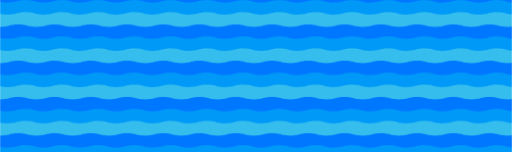
t = 0.00 s
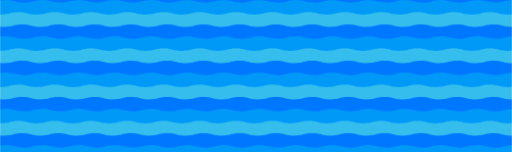
t = 0.42 s
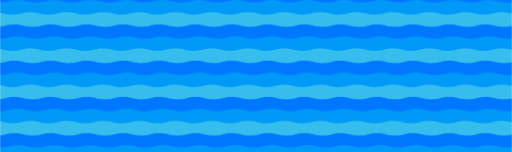
t = 1.25 s
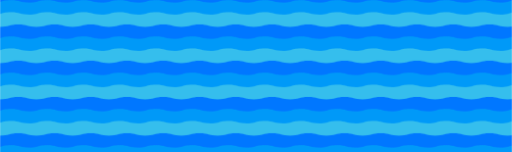
t = 1.67 s
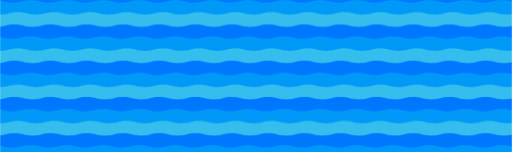
t = 2.08 s
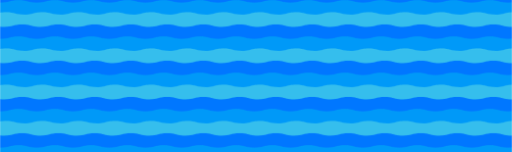
t = 2.92 s

The animated SVG that drew these frames (rendered in a browser with its animation timeline set to each time). Animation: 4 SMIL elements (animateTransform=4); one cycle of 3.33 s, repeats indefinitely.

<svg xmlns="http://www.w3.org/2000/svg" xmlns:xlink="http://www.w3.org/1999/xlink" style="margin:auto;background:#ffffff;display:block;z-index:1;position:relative" width="1084" height="322" preserveAspectRatio="xMidYMid" viewBox="0 0 1084 322">
<defs>
  <pattern id="pid-0.7005390506954527" x="0" y="0" width="76.80000000000001" height="76.80000000000001" patternUnits="userSpaceOnUse">
    <g transform="scale(0.30000000000000004)"><path d="M -256 19.066666666666666 C -192 19.066666666666666 -192 2 -128 2 C -64 2 -64 19.066666666666666 2 19.066666666666666 C 64 19.066666666666666 64 2 128 2 C 192 2 192 19.066666666666666 256 19.066666666666666 L 384 384 L -384 384 L -384 19.066666666666666 Z" fill="#0077ff" stroke="#0077ff" stroke-width="1" transform="translate(227.539 -85.3333)">
  <animateTransform attributeName="transform" type="translate" values="256 -85.33333333333333;0 -85.33333333333333;256 -85.33333333333333" keyTimes="0;0.5;1" dur="3.3333333333333335s" repeatCount="indefinite" calcMode="spline" begin="0s" keySplines="0.5 0 0.5 1;0.5 0 0.5 1"></animateTransform>
</path><path d="M -256 19.066666666666666 C -192 19.066666666666666 -192 2 -128 2 C -64 2 -64 19.066666666666666 2 19.066666666666666 C 64 19.066666666666666 64 2 128 2 C 192 2 192 19.066666666666666 256 19.066666666666666 L 384 384 L -384 384 L -384 19.066666666666666 Z" fill="#0099f8" stroke="#0099f8" stroke-width="1" transform="translate(171.858 0)">
  <animateTransform attributeName="transform" type="translate" values="0 0;256 0;0 0" keyTimes="0;0.5;1" dur="3.3333333333333335s" repeatCount="indefinite" calcMode="spline" begin="-0.5555555555555556s" keySplines="0.5 0 0.5 1;0.5 0 0.5 1"></animateTransform>
</path><path d="M -256 19.066666666666666 C -192 19.066666666666666 -192 2 -128 2 C -64 2 -64 19.066666666666666 2 19.066666666666666 C 64 19.066666666666666 64 2 128 2 C 192 2 192 19.066666666666666 256 19.066666666666666 L 384 384 L -384 384 L -384 19.066666666666666 Z" fill="#35beed" stroke="#35beed" stroke-width="1" transform="translate(2.22203 85.3333)">
  <animateTransform attributeName="transform" type="translate" values="256 85.33333333333333;0 85.33333333333333;256 85.33333333333333" keyTimes="0;0.5;1" dur="3.3333333333333335s" repeatCount="indefinite" calcMode="spline" begin="-1.1111111111111112s" keySplines="0.5 0 0.5 1;0.5 0 0.5 1"></animateTransform>
</path><path d="M -256 19.066666666666666 C -192 19.066666666666666 -192 2 -128 2 C -64 2 -64 19.066666666666666 2 19.066666666666666 C 64 19.066666666666666 64 2 128 2 C 192 2 192 19.066666666666666 256 19.066666666666666 L 384 384 L -384 384 L -384 19.066666666666666 Z" fill="#0077ff" stroke="#0077ff" stroke-width="1" transform="translate(28.4614 170.667)">
  <animateTransform attributeName="transform" type="translate" values="0 170.66666666666666;256 170.66666666666666;0 170.66666666666666" keyTimes="0;0.5;1" dur="3.3333333333333335s" repeatCount="indefinite" calcMode="spline" begin="0s" keySplines="0.5 0 0.5 1;0.5 0 0.5 1"></animateTransform>
</path></g>
  </pattern>
</defs>
<rect x="0" y="0" width="1084" height="322" fill="url(#pid-0.7005390506954527)"></rect>
</svg>
